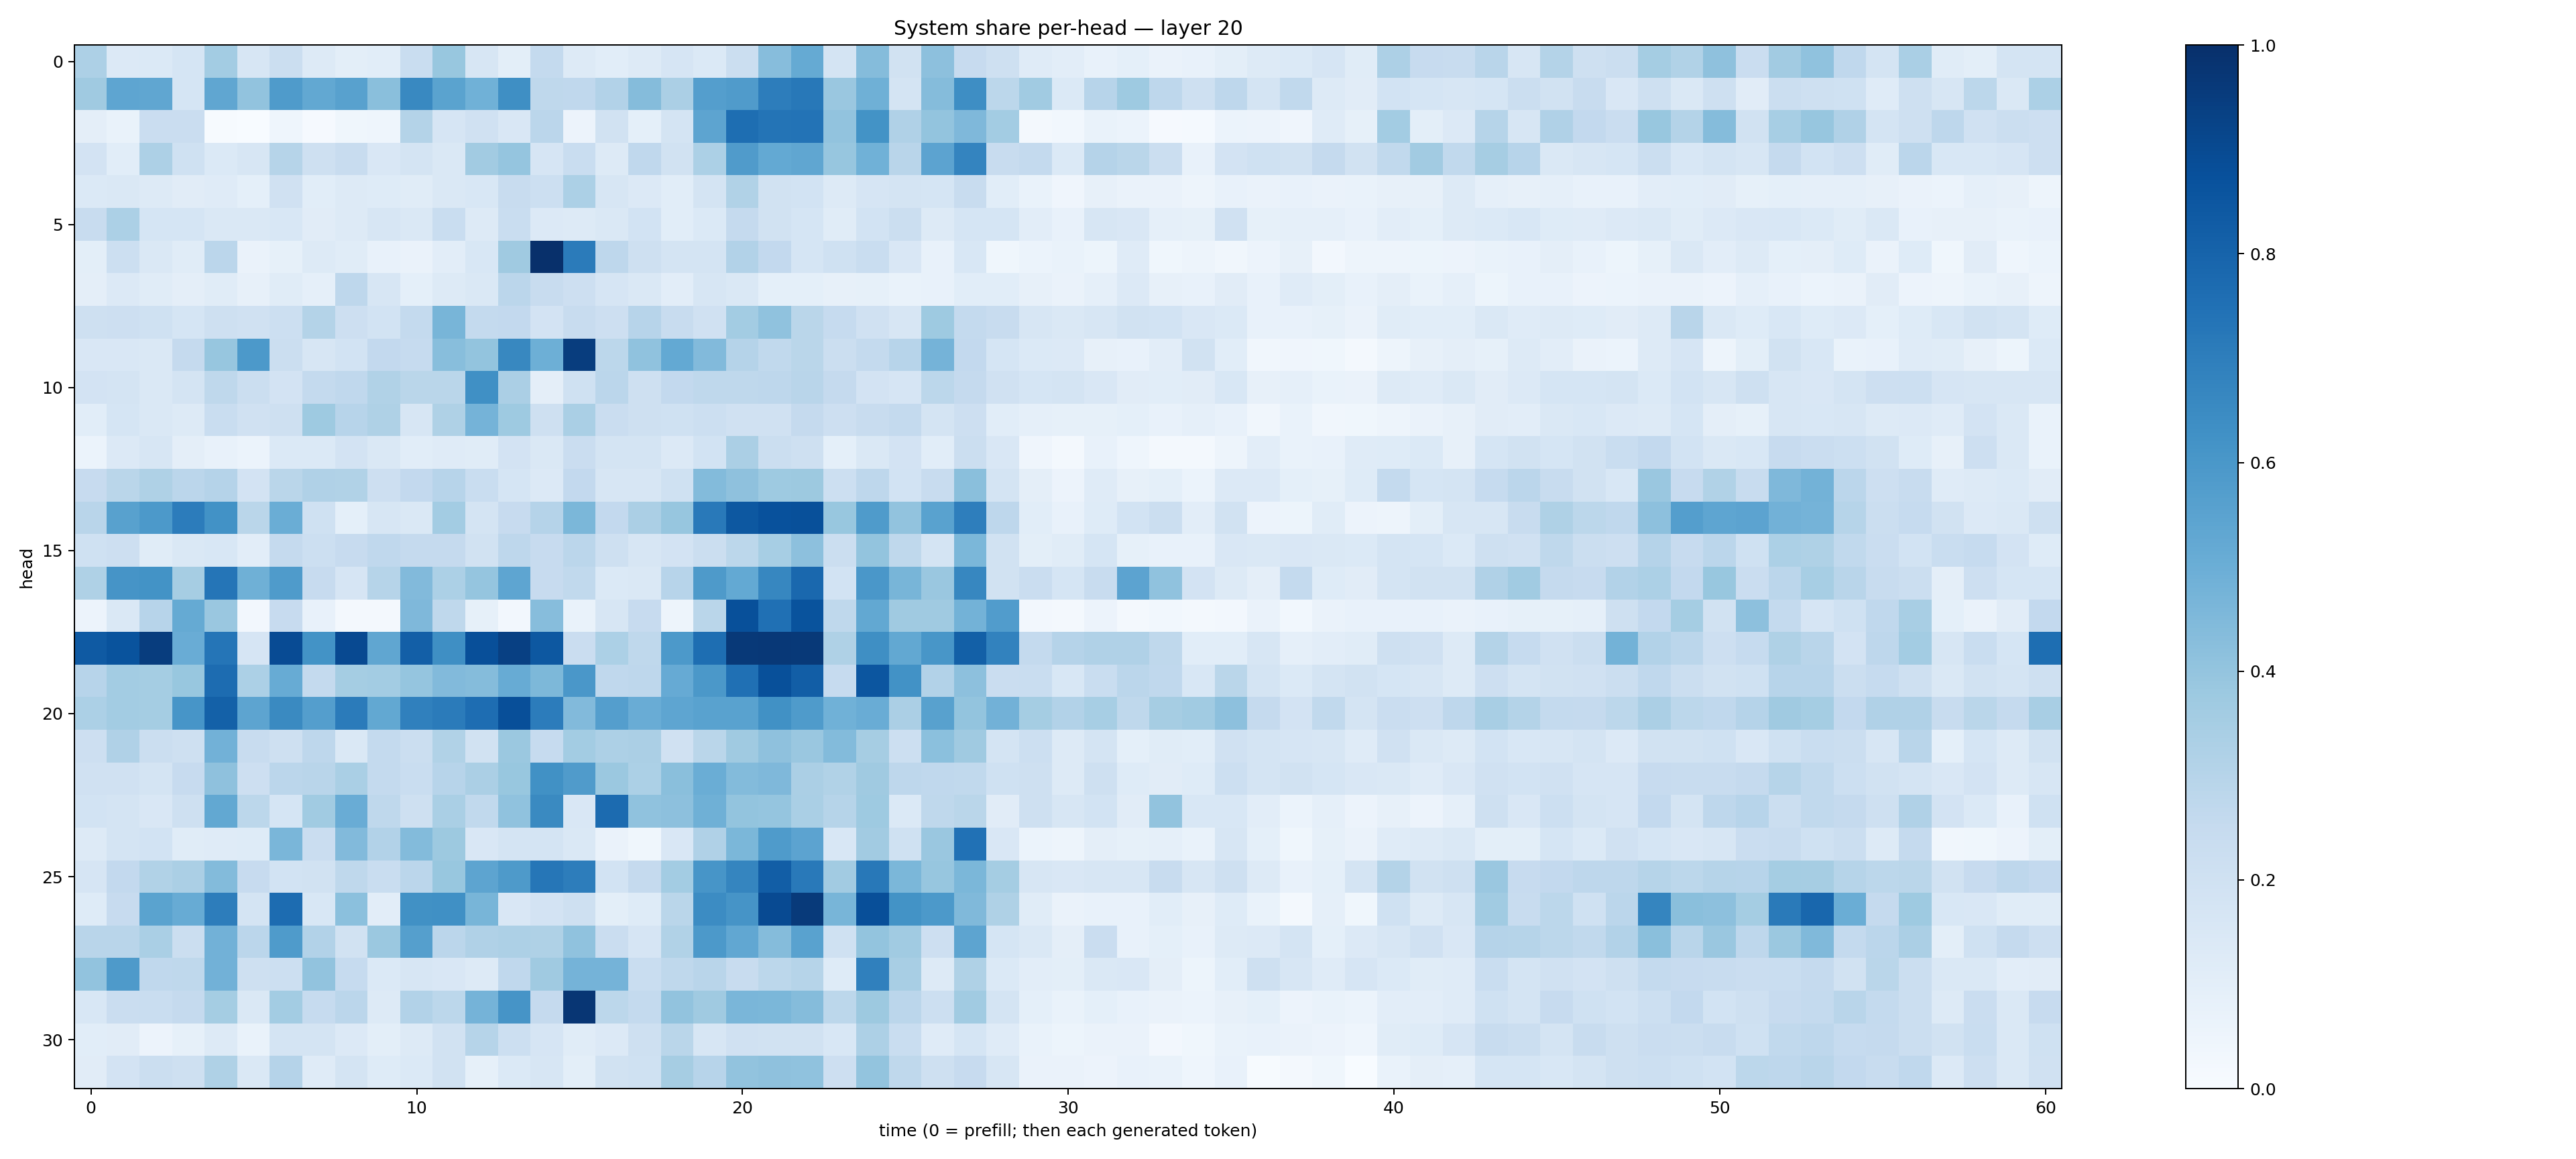

The file beside this chart, header and first rows:
0.32635063, 0.13342412, 0.13856, 0.1686129, 0.35777143, 0.15678361, 0.22601238, 0.12666035, 0.10125906, 0.10615984, 0.23104914, 0.3904552, 0.16226248, 0.099540345, 0.25619227, 0.1268972, 0.10721203, 0.13090463, 0.16505311, 0.13788185, 0.21952587, 0.43114454, 0.51874644, 0.17922598
0.3711, 0.5391, 0.5324, 0.171, 0.5339, 0.4038, 0.5859, 0.5248, 0.5565, 0.4226, 0.6591, 0.5504, 0.4869, 0.6337, 0.2709, 0.2664, 0.3092, 0.4363, 0.3322, 0.5677, 0.5795, 0.6999, 0.7188, 0.3855
0.09505, 0.06829, 0.2267, 0.2281, 0.004704, 0.000779, 0.04387, 0.009779, 0.03847, 0.04354, 0.306, 0.1668, 0.1962, 0.1488, 0.2845, 0.05632, 0.1937, 0.09261, 0.1747, 0.5424, 0.7588, 0.7376, 0.7396, 0.4047
0.1823, 0.1068, 0.3276, 0.1996, 0.1386, 0.1587, 0.2989, 0.2074, 0.2355, 0.1504, 0.1776, 0.1434, 0.3594, 0.395, 0.1662, 0.2316, 0.1322, 0.2669, 0.1884, 0.3283, 0.5808, 0.5233, 0.5333, 0.3907
0.1391, 0.1476, 0.1262, 0.1112, 0.1174, 0.09151, 0.1957, 0.1084, 0.1256, 0.1217, 0.1168, 0.1475, 0.1559, 0.2366, 0.2157, 0.3297, 0.1576, 0.1354, 0.1086, 0.1738, 0.313, 0.191, 0.186, 0.1309
0.2376, 0.3292, 0.1681, 0.168, 0.1423, 0.143, 0.1552, 0.1116, 0.1268, 0.1636, 0.1478, 0.2318, 0.1323, 0.2327, 0.1359, 0.1256, 0.1475, 0.187, 0.1087, 0.14, 0.2515, 0.1913, 0.1698, 0.1151
0.09888, 0.2148, 0.1453, 0.1141, 0.2845, 0.06386, 0.08492, 0.1318, 0.1149, 0.07259, 0.06339, 0.1037, 0.1533, 0.3699, 0.9991, 0.7101, 0.2751, 0.2072, 0.1771, 0.172, 0.3125, 0.2615, 0.1686, 0.2009
0.0964, 0.135, 0.1156, 0.09754, 0.1171, 0.07885, 0.1134, 0.08944, 0.276, 0.1577, 0.09223, 0.1297, 0.1478, 0.2818, 0.241, 0.2119, 0.1645, 0.144, 0.1039, 0.1603, 0.1483, 0.09216, 0.09072, 0.08114
0.2089, 0.2118, 0.1993, 0.1694, 0.2061, 0.1986, 0.2184, 0.3056, 0.2145, 0.1841, 0.2556, 0.4674, 0.2541, 0.2588, 0.1807, 0.2389, 0.2121, 0.2951, 0.2361, 0.1971, 0.357, 0.4074, 0.2856, 0.249
0.1492, 0.1491, 0.1438, 0.251, 0.3923, 0.5933, 0.2231, 0.1588, 0.1845, 0.2587, 0.2494, 0.4287, 0.3989, 0.6621, 0.4959, 0.9476, 0.2776, 0.4075, 0.5203, 0.443, 0.3023, 0.2638, 0.2855, 0.2238
0.1799, 0.1723, 0.1479, 0.1777, 0.2696, 0.2239, 0.1834, 0.2576, 0.2676, 0.3144, 0.2875, 0.2855, 0.6324, 0.334, 0.09595, 0.2003, 0.285, 0.2086, 0.26, 0.2727, 0.2696, 0.2761, 0.2892, 0.2501
0.1071, 0.1709, 0.1462, 0.129, 0.2318, 0.1992, 0.2039, 0.3735, 0.2944, 0.3213, 0.16, 0.323, 0.4736, 0.3742, 0.2064, 0.3382, 0.228, 0.2083, 0.2023, 0.2158, 0.1962, 0.196, 0.2506, 0.2134
0.05965, 0.1362, 0.1616, 0.09465, 0.07462, 0.06014, 0.1368, 0.1377, 0.181, 0.1423, 0.1061, 0.1183, 0.1143, 0.1798, 0.1429, 0.2276, 0.1734, 0.1775, 0.1361, 0.1871, 0.3332, 0.2257, 0.2056, 0.09352
0.2456, 0.289, 0.324, 0.2824, 0.3031, 0.1833, 0.286, 0.3187, 0.3154, 0.2142, 0.2593, 0.2945, 0.2342, 0.1711, 0.1341, 0.2599, 0.1593, 0.1588, 0.2015, 0.4384, 0.414, 0.374, 0.3787, 0.2184
0.2915, 0.5581, 0.5914, 0.7059, 0.6214, 0.2888, 0.5012, 0.201, 0.09016, 0.1621, 0.1458, 0.3591, 0.1785, 0.2444, 0.3008, 0.4609, 0.2617, 0.3357, 0.3944, 0.7158, 0.8468, 0.8719, 0.8768, 0.3875
0.1998, 0.2116, 0.1137, 0.1435, 0.1562, 0.1016, 0.2523, 0.2175, 0.2458, 0.2663, 0.2514, 0.2502, 0.189, 0.2771, 0.2437, 0.2845, 0.2055, 0.1619, 0.1808, 0.2256, 0.2779, 0.3441, 0.4147, 0.2202
0.324, 0.6104, 0.6208, 0.3482, 0.732, 0.4917, 0.5837, 0.2423, 0.1669, 0.2977, 0.4427, 0.3301, 0.397, 0.5388, 0.243, 0.265, 0.1369, 0.143, 0.2941, 0.5891, 0.5206, 0.6663, 0.7845, 0.186
0.05649, 0.1475, 0.2941, 0.516, 0.3859, 0.0269, 0.246, 0.07632, 0.01607, 0.02044, 0.4501, 0.2713, 0.08479, 0.02694, 0.4313, 0.06993, 0.1623, 0.2432, 0.04963, 0.2885, 0.8775, 0.7514, 0.8648, 0.2706
0.8369, 0.8653, 0.9464, 0.5062, 0.7341, 0.167, 0.8913, 0.6173, 0.9013, 0.5321, 0.8192, 0.6366, 0.8819, 0.9357, 0.846, 0.228, 0.3311, 0.2728, 0.5906, 0.7596, 0.9645, 0.9676, 0.9615, 0.3215
0.2941, 0.359, 0.3551, 0.3871, 0.7687, 0.3281, 0.5101, 0.2561, 0.3548, 0.3592, 0.3982, 0.4431, 0.4368, 0.5084, 0.4553, 0.5989, 0.2669, 0.2754, 0.5128, 0.5947, 0.7511, 0.8751, 0.8206, 0.2485
0.3299, 0.3585, 0.3518, 0.6078, 0.8117, 0.5402, 0.6559, 0.5683, 0.7093, 0.5257, 0.6897, 0.7101, 0.7618, 0.8799, 0.7044, 0.4427, 0.5687, 0.5077, 0.5382, 0.5512, 0.5537, 0.6256, 0.585, 0.4872
0.2125, 0.3203, 0.2188, 0.2105, 0.4808, 0.2361, 0.2087, 0.2736, 0.1458, 0.2543, 0.2253, 0.3164, 0.1879, 0.382, 0.2481, 0.3567, 0.3273, 0.3333, 0.1968, 0.2864, 0.3699, 0.4129, 0.3858, 0.4406
0.198, 0.1957, 0.176, 0.2428, 0.4129, 0.2119, 0.284, 0.2912, 0.338, 0.2554, 0.2322, 0.2956, 0.3351, 0.387, 0.6265, 0.5809, 0.3816, 0.3309, 0.4246, 0.5013, 0.4378, 0.4528, 0.3338, 0.3164
0.1843, 0.1788, 0.1519, 0.2067, 0.5261, 0.2808, 0.1711, 0.3651, 0.5045, 0.2731, 0.2035, 0.3386, 0.2634, 0.4098, 0.6556, 0.1513, 0.7714, 0.41, 0.4167, 0.4886, 0.4, 0.3956, 0.3398, 0.3007
0.1276, 0.1737, 0.186, 0.115, 0.119, 0.1213, 0.4643, 0.2286, 0.4435, 0.3115, 0.4378, 0.3755, 0.1506, 0.1752, 0.1749, 0.1452, 0.06577, 0.03732, 0.1508, 0.3191, 0.4581, 0.5825, 0.5456, 0.1535
0.1666, 0.2597, 0.3162, 0.3327, 0.4405, 0.2451, 0.1841, 0.1931, 0.2728, 0.2307, 0.283, 0.3869, 0.54, 0.5878, 0.7295, 0.7025, 0.1862, 0.2519, 0.3559, 0.6071, 0.6705, 0.8225, 0.715, 0.3616
0.1228, 0.2444, 0.5502, 0.5078, 0.7003, 0.1774, 0.7677, 0.1553, 0.4189, 0.1052, 0.6281, 0.6296, 0.4655, 0.1502, 0.1832, 0.2076, 0.09965, 0.1223, 0.2888, 0.648, 0.6115, 0.8957, 0.9598, 0.4672
0.2916, 0.2892, 0.3369, 0.2232, 0.4818, 0.2835, 0.5852, 0.3088, 0.1925, 0.3789, 0.5655, 0.2836, 0.32, 0.3281, 0.3209, 0.4079, 0.23, 0.1674, 0.3155, 0.5921, 0.5312, 0.4353, 0.5508, 0.2002
0.4043, 0.5877, 0.2686, 0.2725, 0.4808, 0.2109, 0.2169, 0.403, 0.2499, 0.1371, 0.1607, 0.1516, 0.129, 0.2694, 0.3673, 0.4738, 0.4735, 0.2313, 0.2723, 0.2891, 0.236, 0.2795, 0.2979, 0.1226
0.1561, 0.2288, 0.2328, 0.2509, 0.3519, 0.1439, 0.3591, 0.2478, 0.2825, 0.132, 0.3088, 0.2782, 0.4751, 0.611, 0.251, 0.9737, 0.2774, 0.2547, 0.4033, 0.3688, 0.4612, 0.4606, 0.4352, 0.2776
0.1084, 0.1094, 0.05777, 0.08256, 0.1297, 0.06952, 0.178, 0.1775, 0.1352, 0.1002, 0.128, 0.1936, 0.2983, 0.2187, 0.167, 0.1141, 0.1363, 0.2094, 0.2887, 0.1638, 0.1974, 0.1885, 0.1929, 0.1553
0.1111, 0.182, 0.2255, 0.2108, 0.322, 0.1453, 0.302, 0.1199, 0.1731, 0.1211, 0.137, 0.1949, 0.08507, 0.1379, 0.1634, 0.1004, 0.1892, 0.2013, 0.3493, 0.2944, 0.4057, 0.4106, 0.4087, 0.2141
